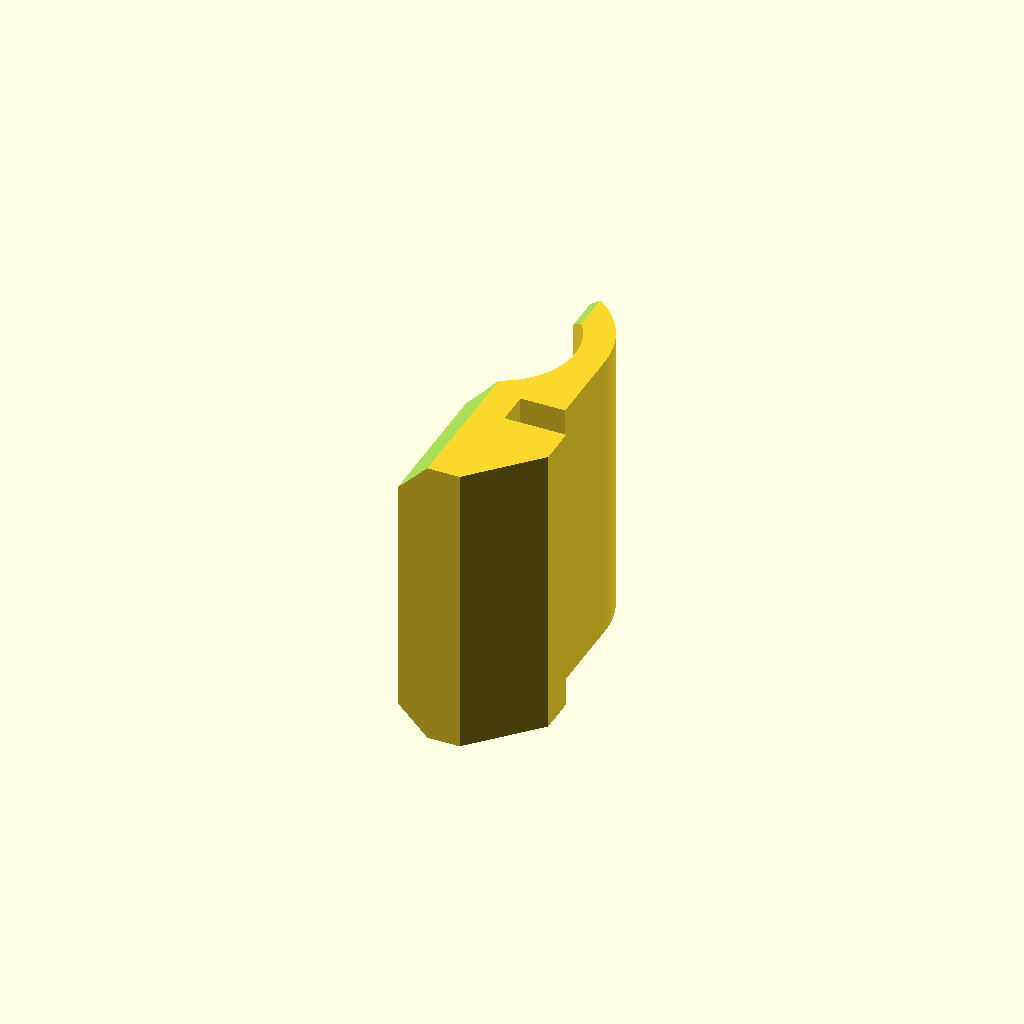
Cell 1: rendered with the file's own defaults.
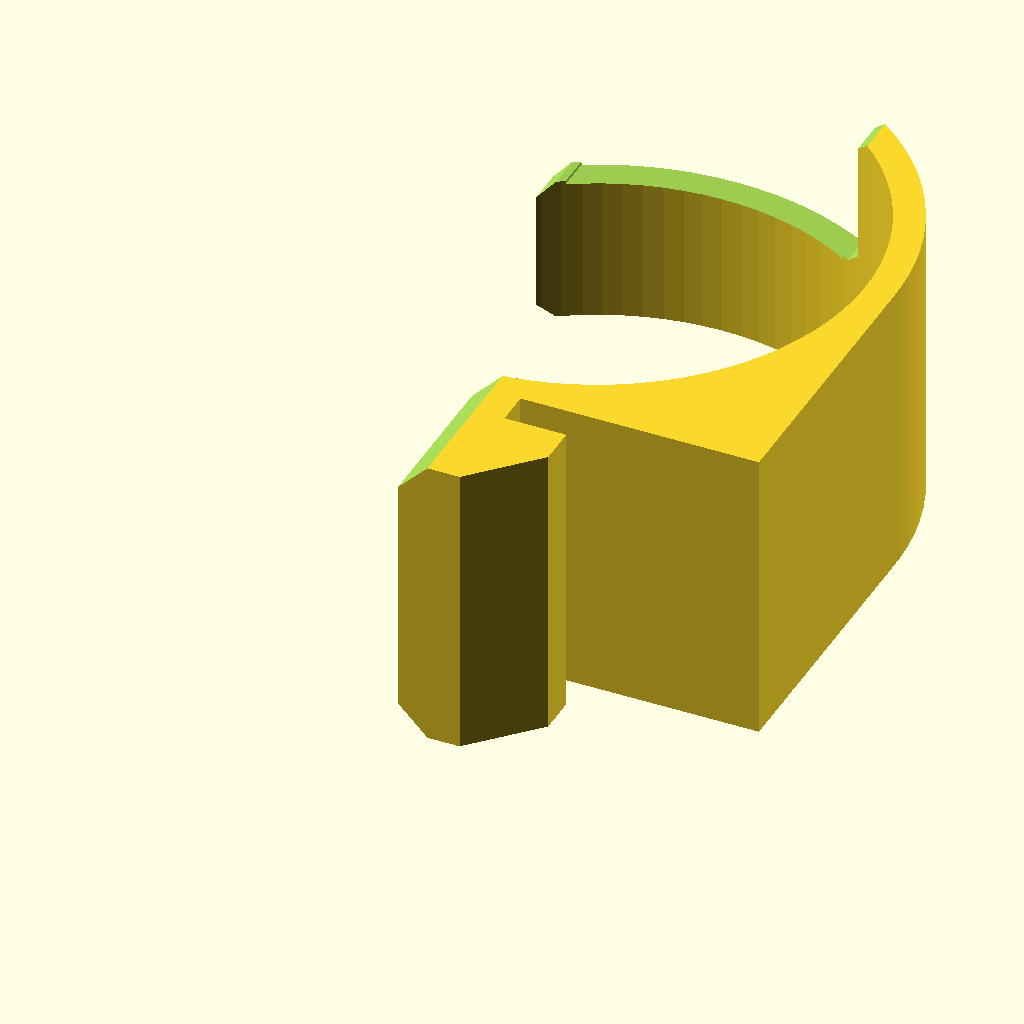
Cell 2 — holder_id set to 36, the other parameters unchanged.
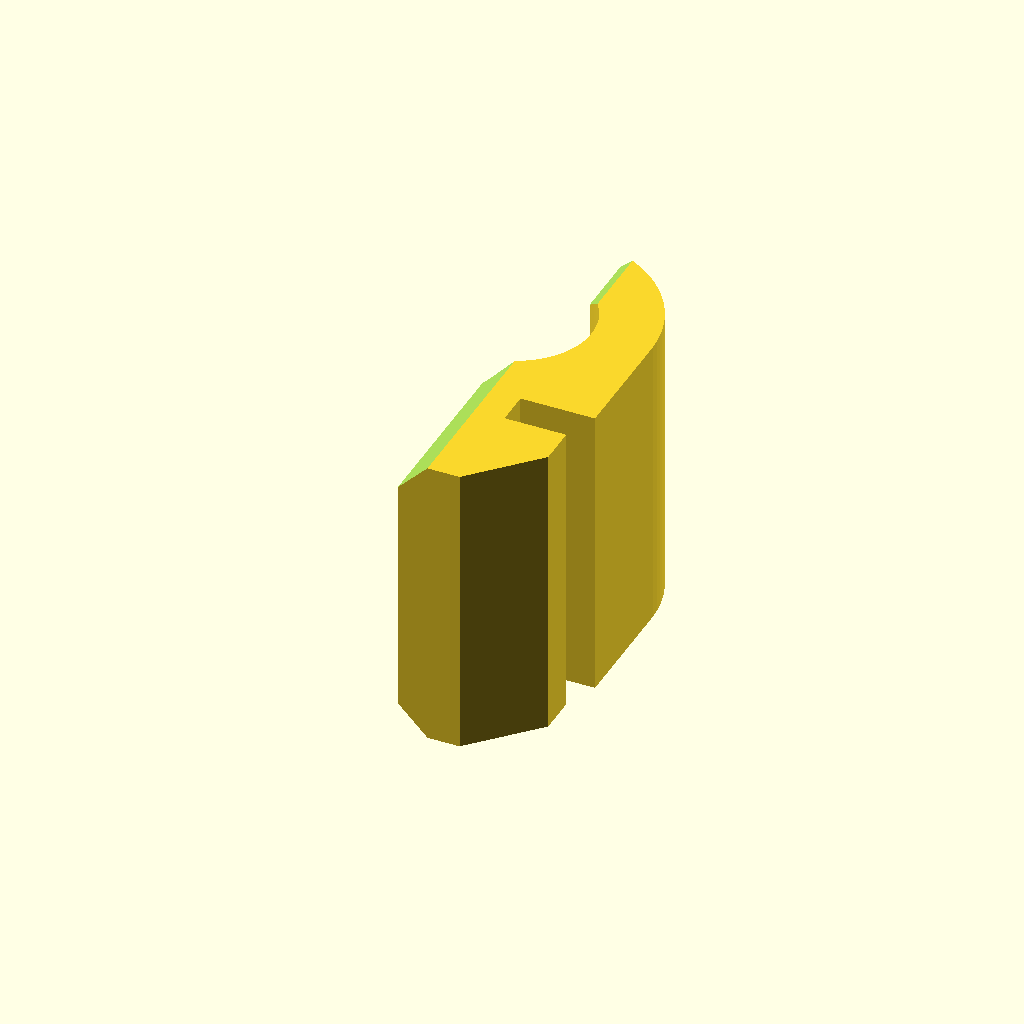
Cell 3: holder_th = 4 (everything else at default).
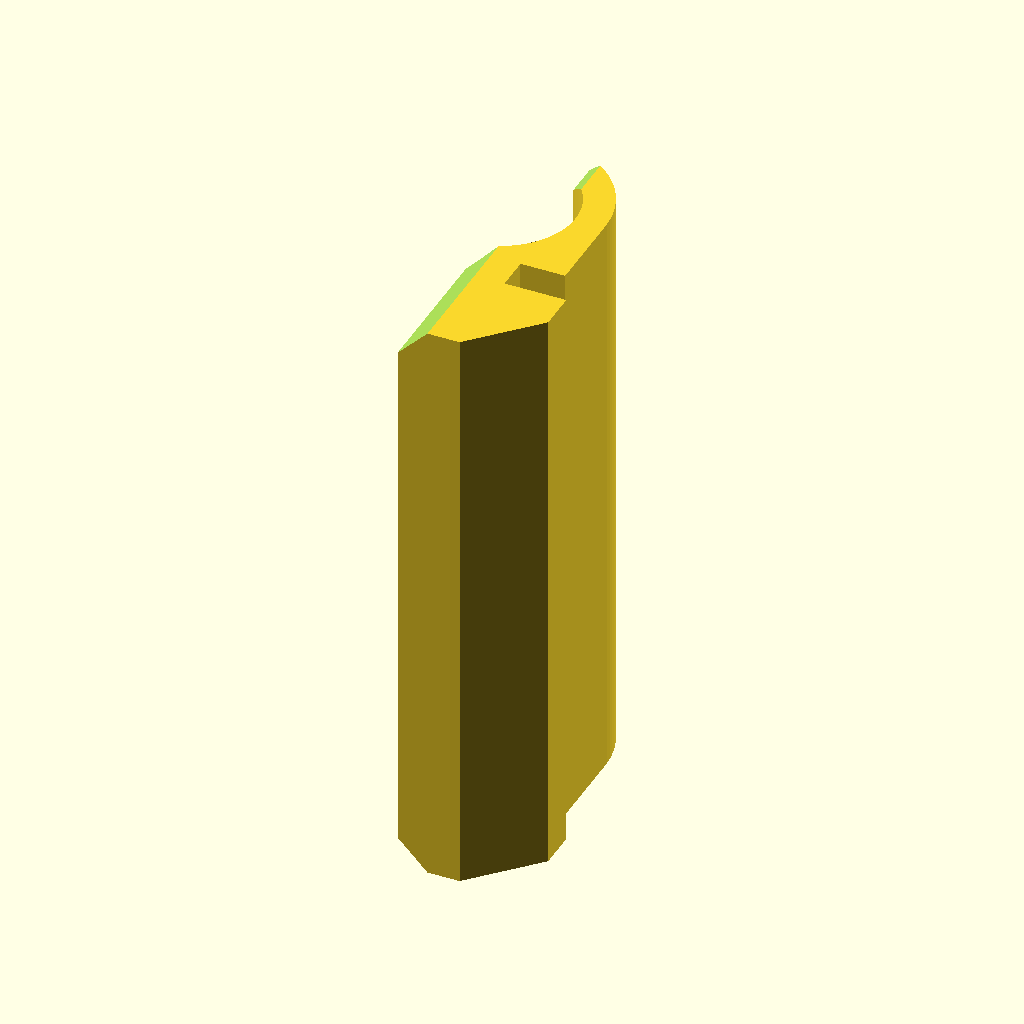
Cell 4 — holder_ln set to 40, the other parameters unchanged.
All cells are drawn from one camera (rotation 55°, 0°, 25°, orthographic, colour scheme Cornfield), so only the parameter changes between them.
Source of the model, inputs/thingiverse/files/thing-3518834/files/3030-Cable-Holder.scad:
// System30 T-Slot Cable Holder
// v1, 26/3/2019
// by inks007
// This work is licensed under a Creative Commons Attribution-NonCommercial-ShareAlike 4.0 International License
// (CC BY-NC-SA 4.0)

// Cable holder length
holder_ln = 20;
// Cable holder inner diameter (range = 5-36)
holder_id = 10; // [5:36]
// Cable holder thickness (range = 2-4)
holder_th = 2; // [2:0.25:4]
// Loosen fit (range = 0-0.3)
loosen = 0.1; // [0:0.05:0.31]

/* [Hidden] */
holder_hln = holder_ln/2;
holder_ir = holder_id/2;
holder_od = holder_id+holder_th*2;
holder_or = holder_ir+holder_th;
holder_os = sqrt(pow(holder_ir+holder_th,2)-16)-holder_ir;
cut_os = 0.6*holder_ir;
cut_points = [[0,0],[0,cut_os-1],[1,cut_os],[holder_hln+0.1,cut_os]];

rotate([-90,90,0]) holder();

module holder() {
	difference() {
		rotate([0,-90,0]) linear_extrude(holder_ln,convexity=3,center=true) difference() {
			union() {
				offset(delta=-loosen) flange_profile();
				intersection() {
					translate([holder_ir+holder_os,0]) circle(d=holder_od,$fn=90);
					translate([holder_id+holder_os,0]) square(holder_od+2,center=true);
				}
				translate([holder_ir/2+holder_os/2,0]) square([holder_ir+holder_os,holder_od],center=true);
			}
			translate([holder_ir+holder_os,0]) circle(d=holder_id,$fn=90);
		}
		// Base cut
		translate([0,0,-10]) linear_extrude(10.1+holder_os+holder_ir,convexity=2) square([holder_ln+2,0.01],center=true);
		// Z cut
		rotate_duplicate([0,0,1]) translate([0,0,holder_os+holder_ir]) linear_extrude(holder_or+1,convexity=2) for (p=[0:1:len(cut_points)-2]) hull() {
			translate(cut_points[p]) circle(r=0.01,$fn=8);
			translate(cut_points[p+1]) circle(r=0.01,$fn=8);
		}
		// Screwdriver slot
		translate([0,0,holder_os+holder_ir+holder_or/2+0.5]) cube([0.5,cut_os*2-3,holder_or+1],center=true);
		// Slide on chamfers
		rotate_duplicate([0,0,1]) translate([holder_hln,cut_os,holder_os+holder_ir]) cylinder(r=1,h=holder_or+1,$fn=4);
		rotate_duplicate([0,0,1]) translate([holder_hln,0,-10]) cylinder(r=2,h=10.1+holder_os+holder_ir,$fn=4);
//		rotate_duplicate([0,0,1]) translate([holder_hln,0,-10]) linear_extrude(10.1+holder_os+holder_ir,convexity=2) polygon([[1,2],[0,2],[-2,0],[-1,0],[0,-1],[1,-1]]);
		// Remove half
		translate([0,(holder_id+holder_th)/2+1,-10]) linear_extrude(10.1+holder_os+holder_ir,convexity=2) square([holder_ln+2,holder_id+holder_th+2],center=true);
		translate([0,0,holder_os+holder_ir]) linear_extrude(holder_or+1,convexity=2) for (p=[0:1:len(cut_points)-2]) hull() {
			translate(cut_points[p]) rotate(90) square(holder_id+holder_th);
			translate(cut_points[p+1]) rotate(90) square(holder_id+holder_th);
		}
		rotate(180) translate([0,0,holder_os+holder_ir]) linear_extrude(holder_or+1,convexity=2) for (p=[0:1:len(cut_points)-2]) hull() {
			translate(cut_points[p]) rotate(-90) square(holder_id+holder_th);
			translate(cut_points[p+1]) rotate(-90) square(holder_id+holder_th);
		}
	}
}

module flange_profile() {
	polygon([[2,-4.1],[-2.2,-4.1],[-2.2,-8.25],[-9.2+4.25,-8.25],[-9.2,-4.2],[-9.2,4.2],[-9.2+4.25,8.25],[-2.2,8.25],[-2.2,4.1],[2,4.1]]);
}

module mirror_duplicate(axis) {
	x = axis[0] ? [0,1] : [0];
	y = axis[1] ? [0,1] : [0];
	z = axis[2] ? [0,1] : [0];
	for (a=x) mirror([a,0,0]) for (b=y) mirror([0,b,0]) for (c=z) mirror([0,0,c]) children();
}

module rotate_duplicate(v,n=2) {
	step = 360/n;
	for (a=[0:step:359]) rotate(a=a,v=v) children();
}
Customizer parameters (derived from the source; name, type, default, range or options):
holder_ln: number, default 20
holder_id: number, default 10, range 5 to 36
holder_th: number, default 2, range 2 to 4, step 0.25
loosen: number, default 0.1, range 0 to 0.31, step 0.05
